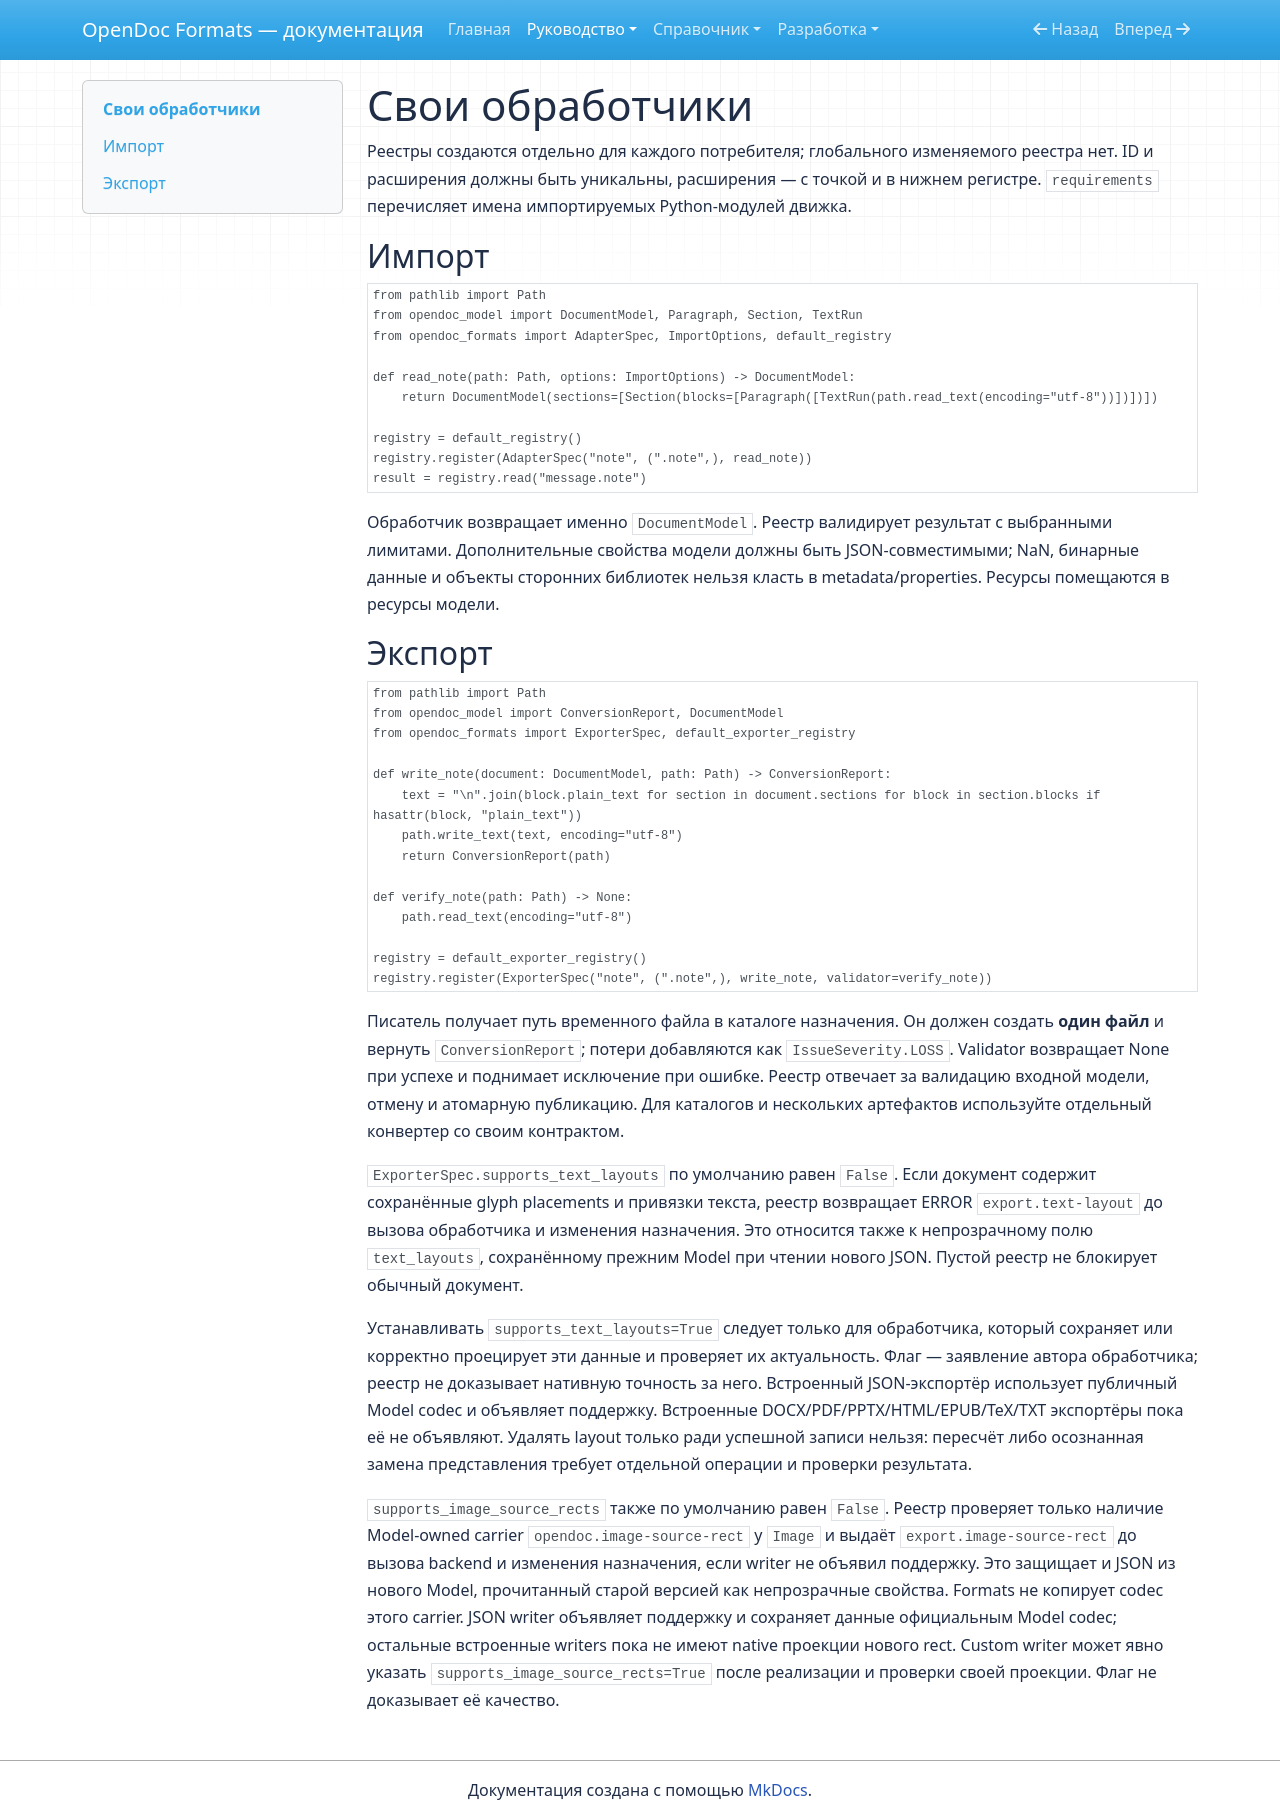

repository: SergeiLitvinov/opendoc-formats · page: guide/extensions/index.html · generator: mkdocs

# Свои обработчики

Реестры создаются отдельно для каждого потребителя; глобального изменяемого реестра нет.
ID и расширения должны быть уникальны, расширения — с точкой и в нижнем регистре.
`requirements` перечисляет имена импортируемых Python-модулей движка.

## Импорт

```python
from pathlib import Path
from opendoc_model import DocumentModel, Paragraph, Section, TextRun
from opendoc_formats import AdapterSpec, ImportOptions, default_registry

def read_note(path: Path, options: ImportOptions) -> DocumentModel:
    return DocumentModel(sections=[Section(blocks=[Paragraph([TextRun(path.read_text(encoding="utf-8"))])])])

registry = default_registry()
registry.register(AdapterSpec("note", (".note",), read_note))
result = registry.read("message.note")
```

Обработчик возвращает именно `DocumentModel`. Реестр валидирует результат с выбранными лимитами.
Дополнительные свойства модели должны быть JSON-совместимыми; NaN, бинарные данные и объекты
сторонних библиотек нельзя класть в metadata/properties. Ресурсы помещаются в ресурсы модели.

## Экспорт

```python
from pathlib import Path
from opendoc_model import ConversionReport, DocumentModel
from opendoc_formats import ExporterSpec, default_exporter_registry

def write_note(document: DocumentModel, path: Path) -> ConversionReport:
    text = "\n".join(block.plain_text for section in document.sections for block in section.blocks if hasattr(block, "plain_text"))
    path.write_text(text, encoding="utf-8")
    return ConversionReport(path)

def verify_note(path: Path) -> None:
    path.read_text(encoding="utf-8")

registry = default_exporter_registry()
registry.register(ExporterSpec("note", (".note",), write_note, validator=verify_note))
```

Писатель получает путь временного файла в каталоге назначения. Он должен создать **один файл**
и вернуть `ConversionReport`; потери добавляются как `IssueSeverity.LOSS`.
Validator возвращает None при успехе и поднимает исключение при ошибке.
Реестр отвечает за валидацию входной модели, отмену и атомарную публикацию.
Для каталогов и нескольких артефактов используйте отдельный конвертер со своим контрактом.

`ExporterSpec.supports_text_layouts` по умолчанию равен `False`. Если документ
содержит сохранённые glyph placements и привязки текста, реестр возвращает ERROR
`export.text-layout` до вызова обработчика и изменения назначения. Это относится
также к непрозрачному полю `text_layouts`, сохранённому прежним Model при чтении
нового JSON. Пустой реестр не блокирует обычный документ.

Устанавливать `supports_text_layouts=True` следует только для обработчика,
который сохраняет или корректно проецирует эти данные и проверяет их актуальность.
Флаг — заявление автора обработчика; реестр не доказывает нативную точность за него.
Встроенный JSON-экспортёр использует публичный Model codec и объявляет поддержку.
Встроенные DOCX/PDF/PPTX/HTML/EPUB/TeX/TXT экспортёры пока её не объявляют.
Удалять layout только ради успешной записи нельзя: пересчёт либо осознанная
замена представления требует отдельной операции и проверки результата.

`supports_image_source_rects` также по умолчанию равен `False`. Реестр проверяет
только наличие Model-owned carrier `opendoc.image-source-rect` у `Image` и выдаёт
`export.image-source-rect` до вызова backend и изменения назначения, если writer
не объявил поддержку. Это защищает и JSON из нового Model, прочитанный старой
версией как непрозрачные свойства. Formats не копирует codec этого carrier.
JSON writer объявляет поддержку и сохраняет данные официальным Model codec;
остальные встроенные writers пока не имеют native проекции нового rect.
Custom writer может явно указать `supports_image_source_rects=True` после
реализации и проверки своей проекции. Флаг не доказывает её качество.
